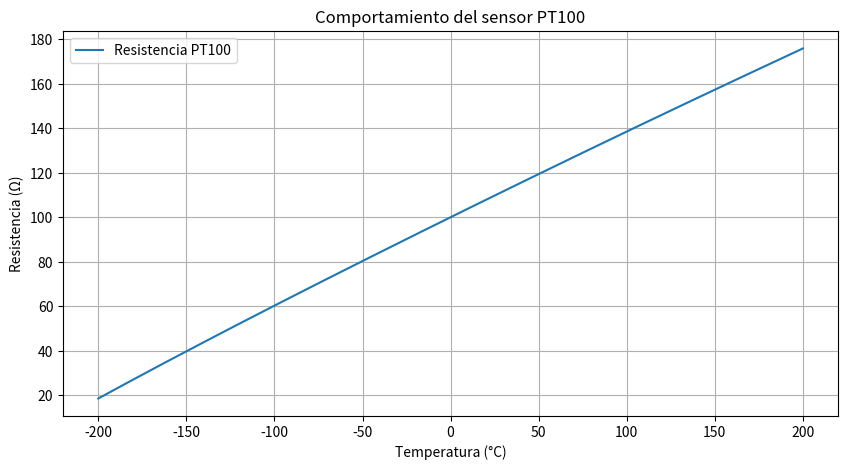

This figure's Python source:
#C. Uso de las funciones para graficar
#1. Realice un programa que grafique el comportamiento de un sensor PT100 desde -200°C a 200°C.
import matplotlib.pyplot as plt
import numpy as np
# Coeficientes de la ecuación de Callendar-Van Dusen para PT100
A = 3.9083e-3
B = -5.775e-7
C = -4.183e-12
# Función para calcular la resistencia de un PT100 en función de la temperatura
def resistencia_PT100(temperatura):
    if temperatura >= 0:
        return 100 * (1 + A * temperatura + B * temperatura**2)
    else:
        return 100 * (1 + A * temperatura + B * temperatura**2 + C * (temperatura - 100) * temperatura**3)
# Rango de temperaturas desde -200°C a 200°C
temperaturas = np.linspace(-200, 200, 400)
resistencias = [resistencia_PT100(t) for t in temperaturas]
# Crear gráfico
plt.figure(figsize=(10, 5))
plt.plot(temperaturas, resistencias, label='Resistencia PT100')
plt.title('Comportamiento del sensor PT100')
plt.xlabel('Temperatura (°C)')
plt.ylabel('Resistencia (Ω)')
plt.legend()
plt.grid(True)
plt.show()
"""define una función resistencia_PT100 que calcula la resistencia de un sensor PT100 en función de la temperatura utilizando 
la ecuación de Callendar-Van Dusen. Luego, genera un conjunto de temperaturas entre -200°C y 200°C, calcula las resistencias correspondientes
 y las grafica utilizando matplotlib."""